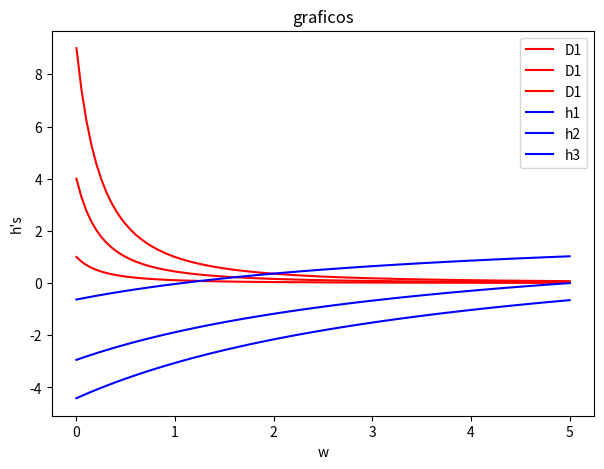

The matplotlib source for this figure:
# [redacted]
# de otra forma
import numpy as np
import matplotlib.pyplot as plt


w = np.linspace(0,5,100)

def h(w,t):
    numerador = (w)*1.5*8*(1-t)-3.6*2.5
    denominador = (w+4)*(1-t)*(1.5+3.6)
    oferta = numerador/denominador
    return oferta

def d(T,w,A):
    numerador = (T*A)
    denominador = 2*(w+0.5)
    dd = numerador/denominador
    d = dd**2
    return d

hh = []
h1 = []
h2 = []
h3 = []
dd = []
d1 = []
d2 = []
d3 = []
for i in range(len(w)):
    hh += [h(w[i], 0)]
    h1 += [h(w[i], 0.3)]
    h2 += [h(w[i], 0.85)]
    h3 += [h(w[i], 0.9)]
    dd += [d(1.0, w[i], 1)]
    d1 += [d(1.0, w[i], 1)]
    d2 += [d(2.0, w[i], 1)]
    d3 += [d(3.0, w[i], 1)]

mos = 1
if mos == 1:
    plt.figure(figsize=(7,5))
    #plt.plot(w, dd,label = 'D1', color='red')
    plt.plot(w, d1, label='D1', color='red')
    plt.plot(w, d2, label='D1', color='red')
    plt.plot(w, d3, label='D1', color='red')
    #plt.plot(w, hh, label = 'h', color = "blue")
    plt.plot(w, h1, label = 'h1', color = "blue")
    plt.plot(w, h2, label = 'h2', color = "blue")
    plt.plot(w, h3, label = 'h3', color = "blue")
    plt.title("graficos")
    plt.xlabel("w")
    plt.ylabel("h's")
    plt.legend()
    plt.show()